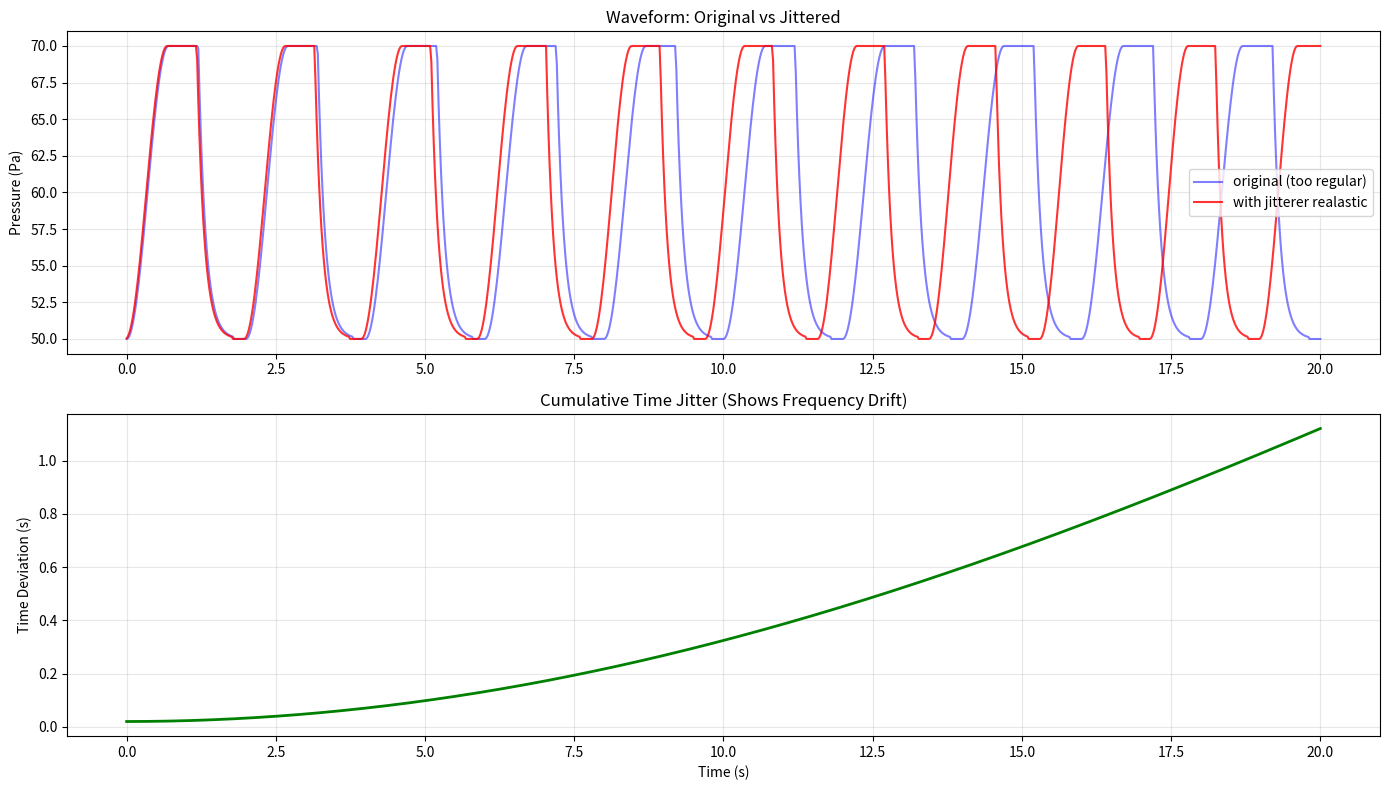

The script that saved this image: (Note: this script raises an exception after producing the figure.)
import numpy as np
import pandas as pd
from pathlib import Path
from typing import List, Dict, Tuple
import logging

# 设置日志
logging.basicConfig(level=logging.INFO, format='%(asctime)s - %(levelname)s - %(message)s')

class WaveformGenerator:
    """
    机械波形生成器
    模拟真实按摩椅机械手的往复运动：
    - 推压期(35%):sin²曲线,模拟滚轮下压
    - 保持期(25%）：平顶，模拟停顿施压
    - 回弹期(30%）：指数衰减，模拟快速回弹
    - 复位期(10%）：基线，模拟机械复位
    """
    def __init__(self, base_freq: float = 0.5):
        self.base_freq = base_freq
        self.period = 1.0 / base_freq
        self.duty_cycle = {
            "push": 0.35,
            "hold": 0.25,
            "release": 0.30,
            "reset": 0.10   
        }
        # 预计算边界，避免重复计算
        self._bound_push_end = self.duty_cycle['push']
        self._bound_hold_end = self.duty_cycle['push'] + self.duty_cycle['hold']
        self._bound_release_end = 1.0 - self.duty_cycle['reset']

    def generate(self, t: np.ndarray, base_pressure: float, amplitude: float, phase_shift: float = 0.0) -> np.ndarray:
        """
        生成机械波形
        """
       
        # phase_shift / (2*np.pi) 将弧度转换为归一化周期比例
        phase = ((t / self.period) + (phase_shift / (2 * np.pi))) % 1.0
        
        # 初始化全0数组
        waveform = np.zeros_like(phase)
        
        # --- 1. 推压期 ---
        mask_push = phase < self._bound_push_end
        if self.duty_cycle['push'] > 0:
            # 归一化到 [0, 1]
            p_norm = phase[mask_push] / self.duty_cycle['push']
            # sin² 曲线
            waveform[mask_push] = np.sin(np.pi * p_norm / 2) ** 2
            
        # --- 2. 保持期 ---
        mask_hold = (phase >= self._bound_push_end) & (phase < self._bound_hold_end)
        waveform[mask_hold] = 1.0
        
        # --- 3. 回弹期 ---
        mask_release = (phase >= self._bound_hold_end) & (phase < self._bound_release_end)
        if self.duty_cycle['release'] > 0:
            # 归一化到 [0, 1]
            p_norm = (phase[mask_release] - self._bound_hold_end) / self.duty_cycle['release']
            # 指数衰减: exp(-5x), x从0到1，值从1衰减到exp(-5)≈0.006
            waveform[mask_release] = np.exp(-5 * p_norm)
            
        # --- 4. 复位期 ---
        # mask_reset = phase >= self._bound_release_end
        # waveform 已经初始化为 0，所以这一步可以省略
        
        # 映射实际压力值
        pressure = base_pressure + amplitude * waveform
        return pressure
class TemporalJitter :
    """
    时序抖动引擎 - 让机械运动更真实
    
    模拟三种电机不稳定性：
    1. 长期漂移:电机发热,频率缓慢变化(±10%,周期100秒)
    2. 短期抖动:齿轮间隙,相位随机偏移(±3%，平滑）
    3. 瞬时事件：阻力变化，随机加速/减速(每30秒,持续4-6秒）
    
    保守参数，确保波形仍可识别但不再"太规律"
    """    
    def __init__(self, 
                 long_term_amp: float = 0.10,   # 10%
                 short_term_amp: float = 0.03,   # 3%
                 transient_freq: float = 0.033):  # 每30秒1次
        self.long_term_amp = long_term_amp
        self.short_term_amp = short_term_amp
        self.transient_freq = transient_freq
        
    def apply(self,t: np.ndarray,base_freq : float) -> np.ndarray:
        """
        对时间轴应用抖动，返回调整后的时间轴
        
        Args:
            t: 原始时间数组（秒）
            base_freq: 基础频率（Hz）
            
        Returns:
            t_jittered: 抖动后的时间轴（用于波形采样）
        """
        dt = t[1] - t[0]  
        # 采样间隔（50Hz = 0.02s）
        
        # 长期偏移： 慢变正弦调制
        # 模拟电机发热导致的转速周期性变化
        drift = 1.0 + self.long_term_amp * np.sin(2 * np.pi * t / 100.0)
        
        # --- 2. 短期抖动：平滑随机游走 ---
        # 模拟齿轮间隙导致的微小相位抖动
        # 生成随机噪声，然后用移动平均平滑（50点 = 1秒）
        raw_noise = np.random.normal(0, self.short_term_amp, len(t))
        jitter = np.convolve(raw_noise, np.ones(50)/50, mode='same') 
        
        # --- 3. 瞬时事件：随机变速 ---
        # 模拟阻力变化导致的瞬时加速或减速
        transient = np.ones_like(t)
        if self.transient_freq > 0:
            # 每30秒左右发生一次
            event_interval = int(30.0 / dt)  # 30秒对应的采样点数
            num_events = len(t) // event_interval
            
            for _ in range(num_events):
                # 随机起始点
                start = np.random.randint(0, len(t) - 300)
                duration = np.random.randint(200, 300)  # 持续4-6秒
                end = min(start + duration, len(t))
                
                # 随机选择加速或减速（1.1-1.3倍 或 0.7-0.9倍）随机因子
                factor = np.random.choice([0.7, 0.8, 0.9, 1.1, 1.2, 1.3])
                transient[start:end] = factor
        # --- 组合所有抖动 ---
        # 瞬时频率 = 基础频率 × 长期漂移 × 瞬时事件 
        instantaneous_freq = base_freq * drift * transient  
        
        
      # 从频率重建时间轴：累积积分
        # 频率是相位的变化率，所以相位 = 积分(频率) × 2π
        # instantaneous_freq：决定这一刻跑多快。
        # np.cumsum：算出总共跑了多远（真实相位）。
        # `adjusted_t：算出“这段距离如果按正常跑，需要多少时间”。
        phase = np.cumsum(instantaneous_freq) * dt * 2 * np.pi
        t_jittered = phase / (2 * np.pi * base_freq)
        
        return t_jittered 
# test
if __name__ == "__main__":
    import matplotlib.pyplot as plt
    wave_gen = WaveformGenerator(
        base_freq=0.5
    )
    jitter  = TemporalJitter(
        long_term_amp=0.10,  
        short_term_amp=0.03,
        transient_freq=0.033,
    ) 
    t =np.linspace(0,20,1000)
    base_pressure= 50
    amplitude = 20
    wave_clean = wave_gen.generate(t,base_pressure,amplitude)
    
    t_jittered= jitter.apply(t,0.5)
    wave_jittered = wave_gen.generate(t_jittered,base_pressure,amplitude)
    fig,axes = plt.subplots(2,1,figsize=(14,8))
    # 图1 波形对比
    axes[0].plot(t,wave_clean,'b-',alpha=0.5,linewidth =1.5,label = "original (too regular)")
    axes[0].plot(t,wave_jittered,'r-',alpha=0.8,linewidth=1.5,label = "with jitterer realastic") 
    axes[0].set_ylabel('Pressure (Pa)')
    axes[0].set_title('Waveform: Original vs Jittered')
    axes[0].legend()
    axes[0].grid(True, alpha=0.3)
    
    # 图2 时间轴偏差累积
    time_devation = t_jittered-t
    axes[1].plot(t,time_devation,'g-',linewidth=2)
    axes[1].set_xlabel('Time (s)')
    axes[1].set_ylabel('Time Deviation (s)')
    axes[1].set_title('Cumulative Time Jitter (Shows Frequency Drift)')
    axes[1].grid(True, alpha=0.3)
    plt.tight_layout()
    plt.savefig('experiment/test/generate/test_part2.png', dpi=150)
    plt.close()                    
